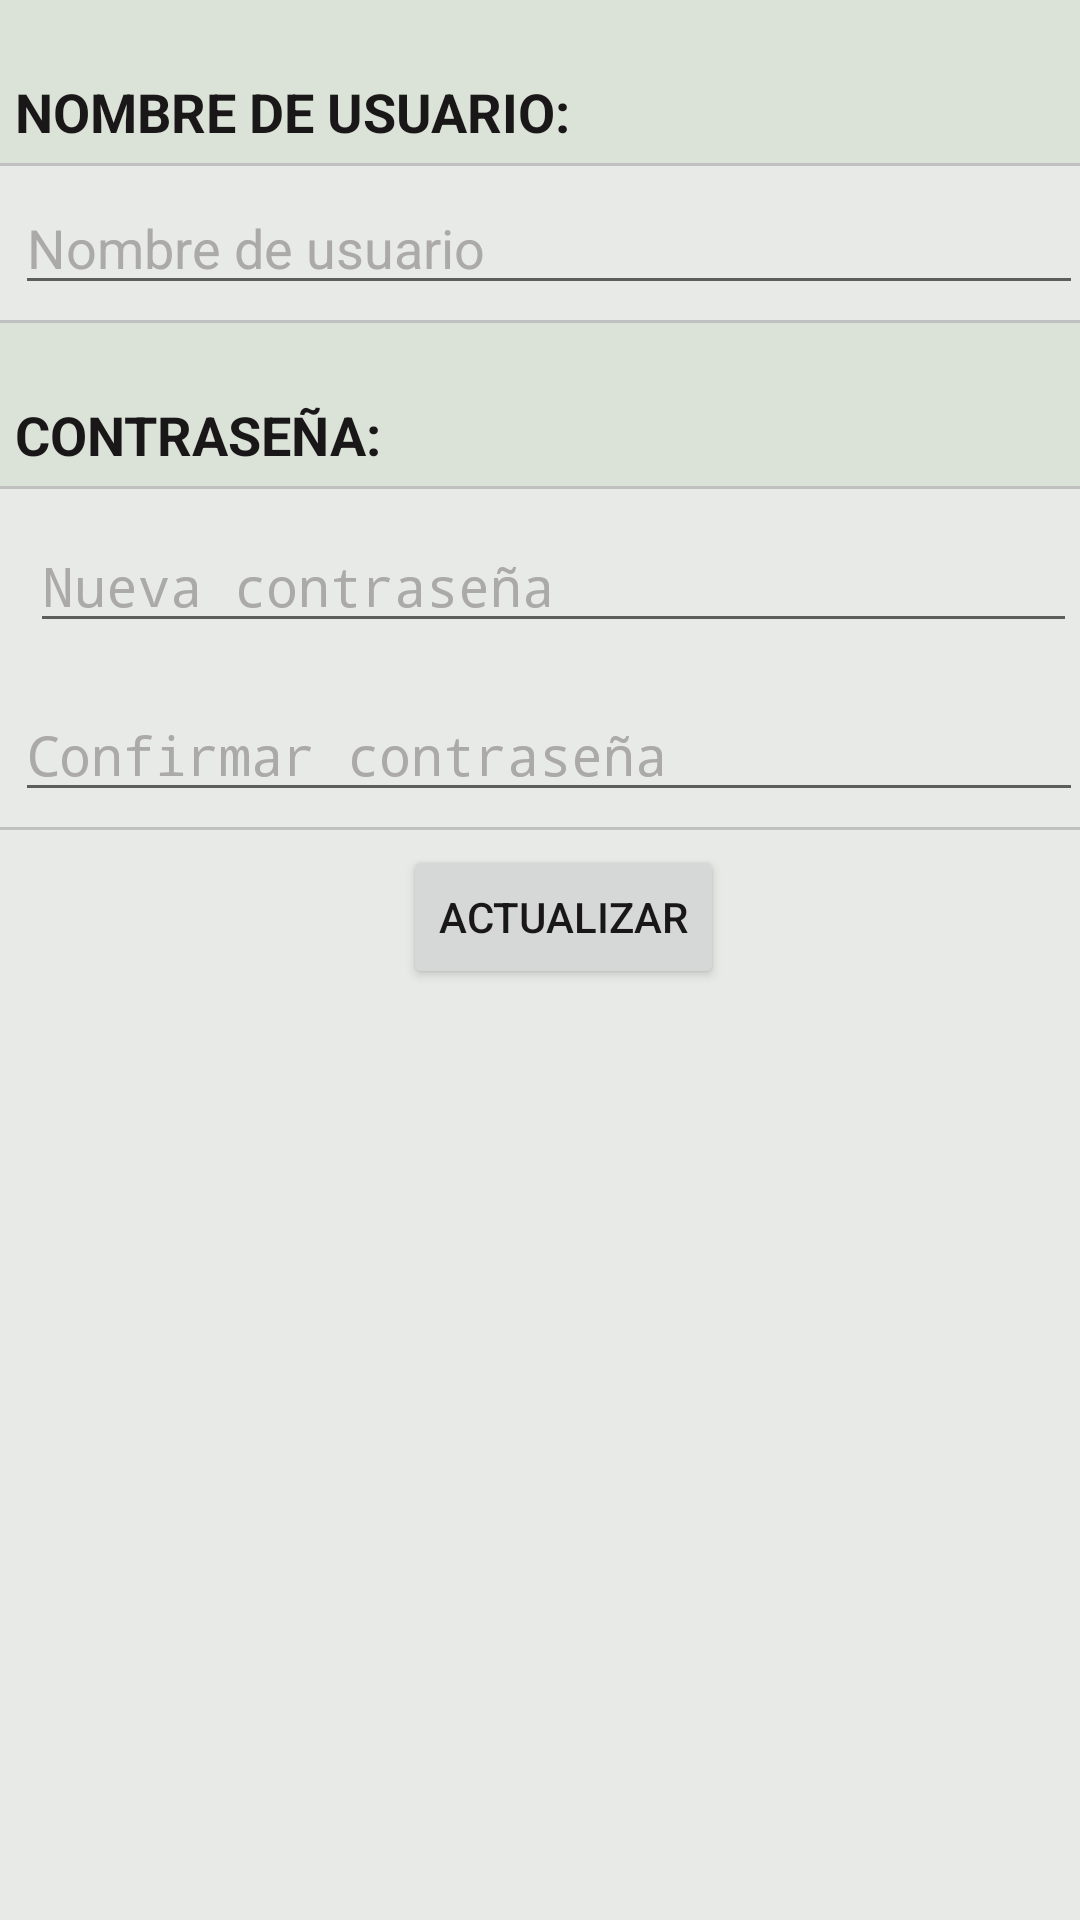

Layout XML and referenced resources for this Android screen:
<!-- AndroidManifest.xml: application theme AppTheme -->
<!-- res/layout/activity_modificar_usuario.xml -->
<?xml version="1.0" encoding="utf-8"?>
<FrameLayout xmlns:android="http://schemas.android.com/apk/res/android"
    android:orientation="vertical" android:layout_width="match_parent"
    android:layout_height="match_parent"
    android:weightSum="1">

    <ScrollView
        android:layout_width="wrap_content"
        android:layout_height="wrap_content"
        android:id="@+id/scrollView" >

        <TableLayout
            android:layout_width="match_parent"
            android:layout_height="match_parent">

            <TableRow
                android:layout_width="match_parent"
                android:layout_height="match_parent"
                android:background="@color/colorTable">

                <TextView
                    android:layout_width="wrap_content"
                    android:layout_height="wrap_content"
                    android:layout_margin="5dp"
                    android:layout_marginTop="60dp"
                    android:paddingTop="20dp"
                    android:textStyle="bold"
                    android:textAppearance="?android:attr/textAppearanceMedium"
                    android:text="NOMBRE DE USUARIO:"
                    android:textColor="@color/colorLabelText"
                    android:gravity="bottom"
                    android:id="@+id/lblNombreUsuario" />
            </TableRow>

            <View
                android:layout_width="fill_parent"
                android:layout_height="1dp"
                android:background="@color/colorLine"/>

            <TableRow
                android:layout_width="match_parent"
                android:layout_height="match_parent">

                <EditText
                    android:layout_width="356dp"
                    android:layout_height="wrap_content"
                    android:layout_margin="5dp"
                    android:inputType="textPersonName"
                    android:hint="Nombre de usuario"
                    android:textColorHint="@color/colorHintText"
                    android:textColor="@color/colorNormalText"
                    android:ems="10"
                    android:id="@+id/txtNombreUsuario" />

            </TableRow>

            <View
                android:layout_width="fill_parent"
                android:layout_height="1dp"
                android:background="@color/colorLine"/>

            <TableRow
                android:layout_width="match_parent"
                android:layout_height="match_parent"
                android:background="@color/colorTable">

                <TextView
                    android:layout_width="wrap_content"
                    android:layout_height="wrap_content"
                    android:textStyle="bold"
                    android:layout_margin="5dp"
                    android:paddingTop="20dp"
                    android:textAppearance="?android:attr/textAppearanceMedium"
                    android:text="CONTRASEÑA:"
                    android:textColor="@color/colorLabelText"
                    android:id="@+id/lblContrasenia" />
            </TableRow>

            <View
                android:layout_width="fill_parent"
                android:layout_height="1dp"
                android:background="@color/colorLine"/>

            <TableRow
                android:layout_width="match_parent"
                android:layout_height="match_parent"
                android:layout_margin="5dp">

                <EditText
                    android:layout_width="match_parent"
                    android:layout_height="wrap_content"
                    android:inputType="textPassword"
                    android:layout_margin="5dp"
                    android:ems="10"
                    android:id="@+id/txtContrasenia"
                    android:hint="Nueva contraseña"
                    android:textColor="@color/colorNormalText"
                    android:textColorHint="@color/colorHintText"
                    android:layout_gravity="top" />
            </TableRow>

            <TableRow
                android:layout_width="match_parent"
                android:layout_height="67dp"
                android:weightSum="1">

                <EditText
                    android:layout_width="match_parent"
                    android:layout_height="wrap_content"
                    android:inputType="textPassword"
                    android:ems="10"
                    android:layout_margin="5dp"
                    android:id="@+id/txtConfirmarContrasenia"
                    android:hint="Confirmar contraseña"
                    android:textColor="@color/colorNormalText"
                    android:textColorHint="@color/colorHintText"
                    android:layout_gravity="top" />
            </TableRow>


            <View
                android:layout_width="fill_parent"
                android:layout_height="1dp"
                android:background="@color/colorLine"/>

            <TableRow
                android:layout_width="match_parent"
                android:layout_height="match_parent"
                android:layout_margin="5dp">

                <Button
                    android:layout_width="wrap_content"
                    android:layout_height="wrap_content"
                    android:text="Actualizar"
                    android:id="@+id/btnActualizarUsuario"
                    android:layout_gravity="center_horizontal|bottom"
                    android:onClick="onClickActualizarUsuario"
                    android:textColor="@color/colorButtonText"
                    android:enabled="true" />
            </TableRow>

        </TableLayout>


    </ScrollView>

</FrameLayout>
<!-- resources referenced by this layout -->
<resources>
  <color name="colorButtonText">#1a1718</color>color&gt;
  <color name="colorHintText">#aba9a9</color>color&gt;
  <color name="colorLabelText">#1a1718</color>color&gt;
  <color name="colorLine">#c0c0c0</color>
  <color name="colorNormalText">#1a1718</color>color&gt;
  <color name="colorTable">#dbe2d8</color>color&gt;
  <style name="AppTheme" parent="Theme.AppCompat.Light.DarkActionBar">
          
          <item name="colorPrimary">@color/colorPrimary</item>
          <item name="colorPrimaryDark">@color/colorPrimaryDark</item>
          <item name="colorAccent">@color/colorAccent</item>
          <item name="android:colorBackground">@color/colorBackground</item>
          <item name="android:actionBarTabStyle">@style/AppTheme.Tab</item>
          <item name="actionBarTabStyle">@style/AppTheme.Tab</item>
          
      </style>
  <color name="colorPrimary">#2da461</color>
  <color name="colorPrimaryDark">#238452</color>
  <color name="colorAccent">#2da663</color>
  <color name="colorBackground">#e8eae7</color>color&gt;
  <style name="AppTheme.Tab">
          <item name="android:background">@drawable/tab_bar_background</item>
      </style>
</resources>
